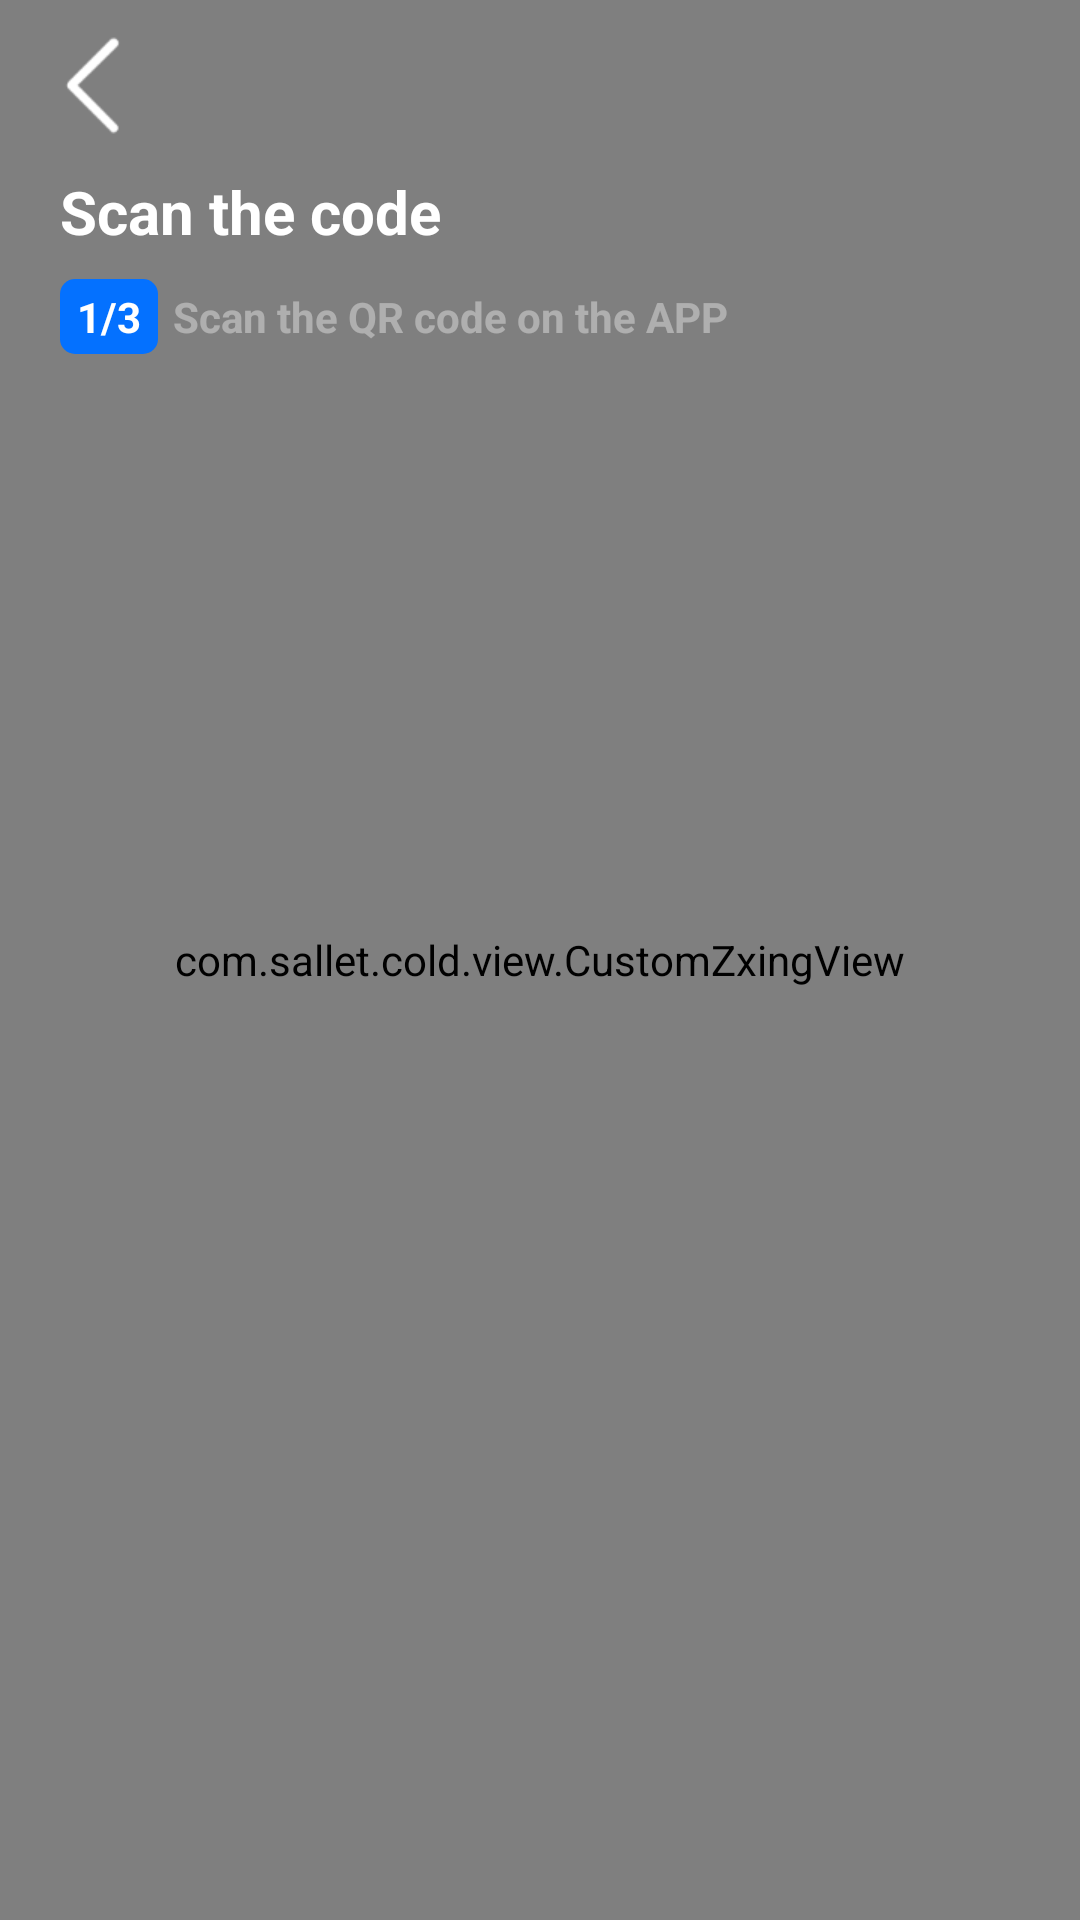

The Android layout XML behind this screen, and the referenced resources:
<!-- AndroidManifest.xml: application theme AppTheme -->
<!-- res/layout/activity_scan.xml -->
<?xml version="1.0" encoding="utf-8"?>
<RelativeLayout xmlns:android="http://schemas.android.com/apk/res/android"
    xmlns:app="http://schemas.android.com/apk/res-auto"
    android:layout_width="match_parent"
    android:layout_height="match_parent">


    <com.journeyapps.barcodescanner.BarcodeView
        android:id="@+id/zxing_barcode_surface"
        android:layout_width="match_parent"
        android:layout_height="match_parent"
        app:zxing_framing_rect_height="200dp"
        app:zxing_framing_rect_width="200dp" />

    <com.sallet.cold.view.CustomZxingView
        android:id="@+id/zxing_viewfinder_view"
        android:layout_width="match_parent"
        android:layout_height="match_parent"
        app:zxing_possible_result_points="#139D57"
        app:zxing_result_view="@color/zxing_custom_result_view"
        app:zxing_viewfinder_laser="#fff"
        app:zxing_viewfinder_mask="#60000000" />


    <LinearLayout
        android:layout_width="match_parent"
        android:layout_height="match_parent"
        android:orientation="vertical">

        <include layout="@layout/title_bar_trans" />

        <TextView
            android:layout_width="wrap_content"
            android:layout_height="wrap_content"
            android:layout_marginLeft="20dp"
            android:text="@string/ac_scan1"
            android:textColor="@color/white"
            android:textSize="20sp"
            android:textStyle="bold" />

        <LinearLayout
            android:layout_width="wrap_content"
            android:layout_height="wrap_content"
            android:layout_marginTop="9dp"
            android:gravity="clip_vertical"
            android:orientation="horizontal">

            <TextView
                android:layout_width="wrap_content"
                android:layout_height="wrap_content"
                android:layout_marginLeft="20dp"
                android:background="@drawable/shape_5_corner_0471"
                android:paddingLeft="5.5dp"
                android:paddingTop="3dp"
                android:paddingRight="5.5dp"
                android:paddingBottom="3dp"
                android:text="1/3"
                android:textColor="@color/white"
                android:textStyle="bold" />

            <TextView
                android:layout_width="wrap_content"
                android:layout_height="wrap_content"
                android:layout_marginLeft="5dp"
                android:text="@string/ac_scan2"
                android:textStyle="bold"
                android:textColor="@color/color_white_50trans"
                android:textSize="14sp" />
        </LinearLayout>
    </LinearLayout>

</RelativeLayout>
<!-- res/layout/title_bar_trans.xml (included above) -->
<?xml version="1.0" encoding="utf-8"?>
    <RelativeLayout
        android:layout_width="match_parent"
        android:id="@+id/rl_title"
        xmlns:android="http://schemas.android.com/apk/res/android"
        android:layout_height="wrap_content">
        <RelativeLayout
            android:layout_width="wrap_content"
            android:id="@+id/rl_back"
            android:layout_height="wrap_content">
            <ImageView
                android:layout_width="wrap_content"
                android:background="@mipmap/ic_white_back"
                android:layout_marginLeft="15dp"
                android:layout_marginTop="12dp"
                android:layout_marginBottom="12dp"
                android:id="@+id/iv_back"
                android:layout_height="wrap_content"/>
        </RelativeLayout>
    </RelativeLayout>
<!-- resources referenced by this layout -->
<resources>
  <color name="color_white_50trans">#60ffffff</color>
  <color name="white">#FFFFFF</color>
  <!-- drawable shape_5_corner_0471 (drawable) -->
  <shape xmlns:android="http://schemas.android.com/apk/res/android"
      android:shape="rectangle" >
  
      <corners android:radius="5dp"
  
          />
  
  
  
  
      <solid android:color="#0471FF"/>
  
  </shape>
  <!-- mipmap ic_white_back: png bitmap (mipmap-hdpi, 385 bytes) -->
  <string name="ac_scan1">Scan the code</string>
  <string name="ac_scan2">Scan the QR code on the APP
  </string>
  <style name="AppTheme" parent="Theme.AppCompat.Light.NoActionBar">
          
          <item name="colorPrimary">@color/colorPrimary</item>
  
          <item name="colorPrimaryDark">@color/colorPrimaryDark</item>
          <item name="colorAccent">@color/colorAccent</item>
      </style>
  <color name="colorPrimary">#008577</color>
  <color name="colorPrimaryDark">#00574B</color>
  <color name="colorAccent">#D81B60</color>
</resources>
